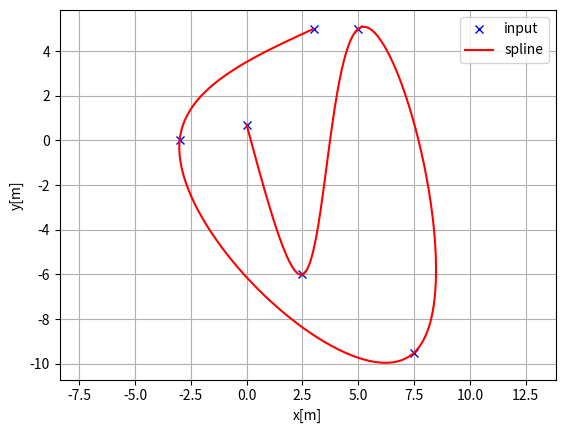
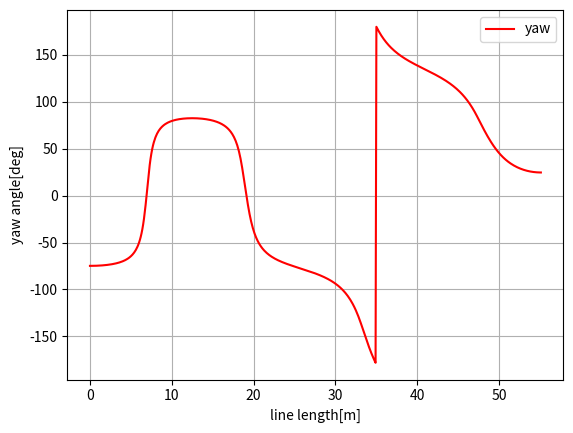
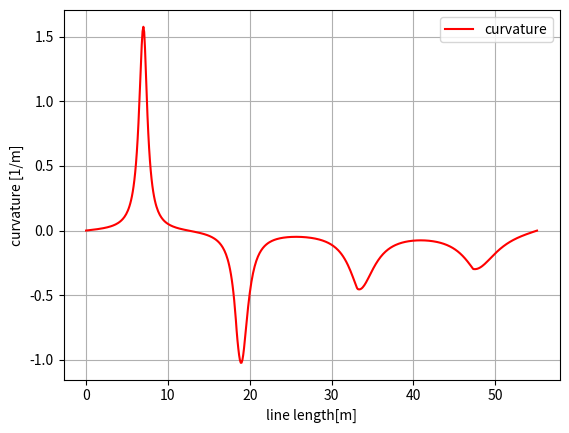

These charts were generated, in order, by the following Python code:

import math
import numpy as np
import bisect
import logging
#from .defs import DifferentiableFunction, Trajectory

logger = logging.getLogger(__name__)

class Spline():
    """
    Cubic Spline class
    """

    def __init__(self, x, y):
        self.b, self.c, self.d, self.w = [], [], [], []

        self.x = x
        self.y = y

        self.nx = len(x)  # dimension of x
        h = np.diff(x)

        # calc coefficient c
        self.a = [iy for iy in y]

        # calc coefficient c
        A = self.__calc_A(h)
        B = self.__calc_B(h)
        self.c = np.linalg.solve(A, B)
        #  print(self.c1)

        # calc spline coefficient b and d
        for i in range(self.nx - 1):
            self.d.append((self.c[i + 1] - self.c[i]) / (3.0 * h[i]))
            tb = (self.a[i + 1] - self.a[i]) / h[i] - h[i] * \
                (self.c[i + 1] + 2.0 * self.c[i]) / 3.0
            self.b.append(tb)

    def calc(self, t):
        """
        Calc position
        if t is outside of the input x, return None
        """

        if t < self.x[0]:
            return self.x[0]
        elif t > self.x[-1]:
            return self.x[-1]

        i = self.__search_index(t)
        dx = t - self.x[i]
        result = self.a[i] + self.b[i] * dx + \
            self.c[i] * dx ** 2.0 + self.d[i] * dx ** 3.0

        return result

    def calcd(self, t):
        """
        Calc first derivative
        if t is outside of the input x, return None
        """

        if t < self.x[0]:
            return self.x[0]
        elif t > self.x[-1]:
            return self.x[-1]

        i = self.__search_index(t)
        dx = t - self.x[i]
        result = self.b[i] + 2.0 * self.c[i] * dx + 3.0 * self.d[i] * dx ** 2.0
        return result

    def calcdd(self, t):
        """
        Calc second derivative
        """
    
        if t < self.x[0]:
            return self.x[0]
        elif t > self.x[-1]:
            return self.x[-1]

        i = self.__search_index(t)
        dx = t - self.x[i]
        result = 2.0 * self.c[i] + 6.0 * self.d[i] * dx
        return result

    def __search_index(self, x):
        """
        search data segment index
        """
        return bisect.bisect(self.x, x) - 1

    def __calc_A(self, h):
        """
        calc matrix A for spline coefficient c
        """
        A = np.zeros((self.nx, self.nx))
        A[0, 0] = 1.0
        for i in range(self.nx - 1):
            if i != (self.nx - 2):
                A[i + 1, i + 1] = 2.0 * (h[i] + h[i + 1])
            A[i + 1, i] = h[i]
            A[i, i + 1] = h[i]

        A[0, 1] = 0.0
        A[self.nx - 1, self.nx - 2] = 0.0
        A[self.nx - 1, self.nx - 1] = 1.0
        #  print(A)
        return A

    def __calc_B(self, h):
        """
        calc matrix B for spline coefficient c
        """
        B = np.zeros(self.nx)
        for i in range(self.nx - 2):
            B[i + 1] = 3.0 * (self.a[i + 2] - self.a[i + 1]) / \
                h[i + 1] - 3.0 * (self.a[i + 1] - self.a[i]) / h[i]
        #  print(B)
        return B


#class SplineTrajectory2D(Trajectory, DifferentiableFunction):
class SplineTrajectory2D():
    """
    2D Cubic Spline class
    """

    def __init__(self, x, y):
        self.s = self.__calc_s(x, y)
        self.sx = Spline(self.s, x)
        self.sy = Spline(self.s, y)

    def __calc_s(self, x, y):
        dx = np.diff(x)
        dy = np.diff(y)
        self.ds = [math.sqrt(idx ** 2 + idy ** 2)
                   for (idx, idy) in zip(dx, dy)]
        s = [0]
        s.extend(np.cumsum(self.ds))
        return s

    def compute_pt(self, s):
        """
        calc position
        """
        x = self.sx.calc(s)
        y = self.sy.calc(s)

        return np.array([x, y])
    
    def compute_first_derivative(self,s):
        dx = self.sx.calcd(s)
        dy = self.sy.calcd(s)
        return np.array([dx,dy])
    
    def compute_second_derivative(self,s):
        ddx = self.sx.calcdd(s)
        ddy = self.sy.calcdd(s)
        return np.array([ddx,ddy])
    
    def compute_third_derivative(self,s):
        logger.error('Function not yet implemented')
        return np.array([0.0, 0.0])

    def compute_curvature(self, s):
        """
        calc curvature
        """
        dx = self.sx.calcd(s)
        ddx = self.sx.calcdd(s)
        dy = self.sy.calcd(s)
        ddy = self.sy.calcdd(s)
        # if dx == ddx == dy == ddy == 0:
        #     return 0
        k = (ddy * dx - ddx * dy) / (dx ** 2 + dy ** 2)
        return k

    def calc_yaw(self, s):
        """
        calc yaw
        """
        dx = self.sx.calcd(s)
        dy = self.sy.calcd(s)
        yaw = math.atan2(dy, dx)
        return yaw


def calc_spline_course(x, y, ds=0.1):
    sp = Spline2D(x, y)
    s = list(np.arange(0, sp.s[-1], ds))

    rx, ry, ryaw, rk = [], [], [], []
    for i_s in s:
        ix, iy = sp.calc_position(i_s)
        rx.append(ix)
        ry.append(iy)
        ryaw.append(sp.calc_yaw(i_s))
        rk.append(sp.calc_curvature(i_s))

    return rx, ry, ryaw, rk, s


def main():
    print("Spline 2D test")
    import matplotlib.pyplot as plt
    x = [0.0, 2.5, 5.0, 7.5, -3.0, 3.0]
    y = [0.7, -6, 5, -9.5, 0.0, 5.0]

    sp = SplineTrajectory2D(x, y)
    s = np.arange(0, sp.s[-1], 0.1)

    rx, ry, ryaw, rk = [], [], [], []
    for i_s in s:
        ix, iy = sp.compute_pt(i_s)
        rx.append(ix)
        ry.append(iy)
        ryaw.append(sp.calc_yaw(i_s))
        rk.append(sp.compute_curvature(i_s))

    flg, ax = plt.subplots(1)
    plt.plot(x, y, "xb", label="input")
    plt.plot(rx, ry, "-r", label="spline")
    plt.grid(True)
    plt.axis("equal")
    plt.xlabel("x[m]")
    plt.ylabel("y[m]")
    plt.legend()

    flg, ax = plt.subplots(1)
    plt.plot(s, [math.degrees(iyaw) for iyaw in ryaw], "-r", label="yaw")
    plt.grid(True)
    plt.legend()
    plt.xlabel("line length[m]")
    plt.ylabel("yaw angle[deg]")

    flg, ax = plt.subplots(1)
    plt.plot(s, rk, "-r", label="curvature")
    plt.grid(True)
    plt.legend()
    plt.xlabel("line length[m]")
    plt.ylabel("curvature [1/m]")

    plt.show()


if __name__ == '__main__':
    main()
